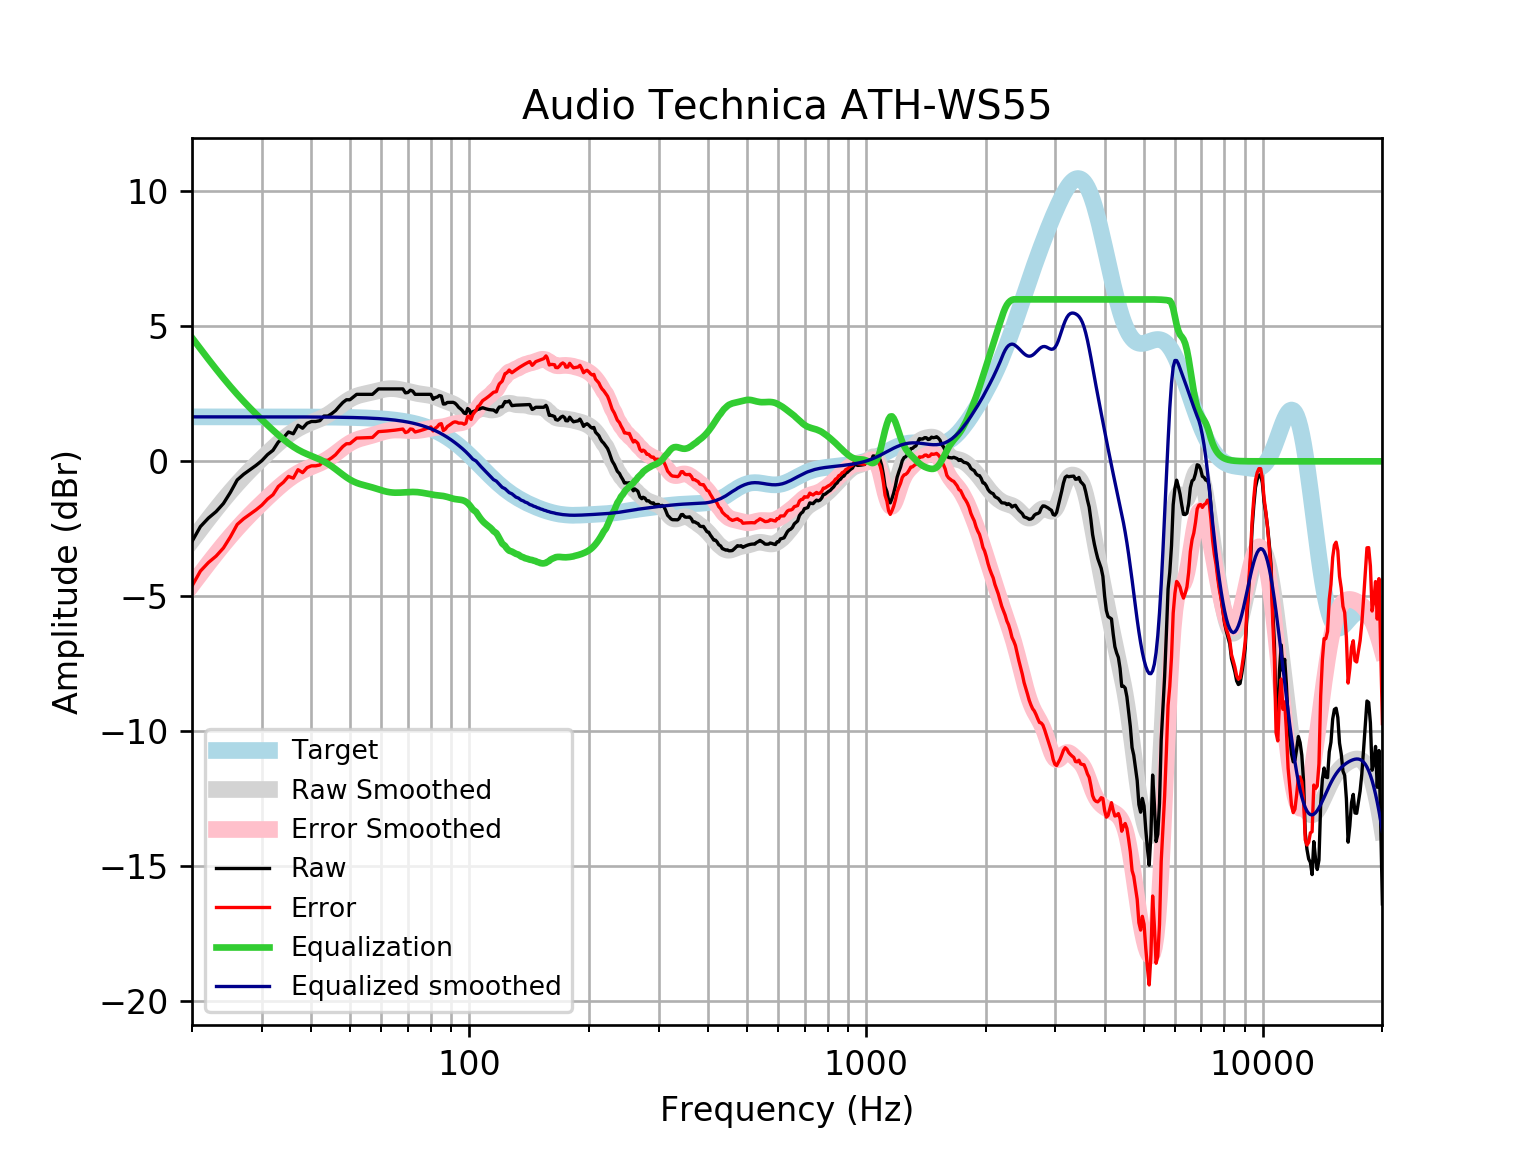

The table this chart was drawn from, first rows:
frequency, raw, error, smoothed, error_smoothed, equalization, equalized_raw, equalized_smoothed, target
20, -2.969, -4.616, -2.931, -4.579, 4.579, 1.61, 1.648, 1.648
21, -2.417, -4.065, -2.519, -4.167, 4.167, 1.75, 1.648, 1.648
22, -2.101, -3.749, -2.132, -3.78, 3.78, 1.679, 1.648, 1.648
23, -1.862, -3.51, -1.77, -3.418, 3.418, 1.555, 1.648, 1.648
24, -1.561, -3.209, -1.433, -3.08, 3.08, 1.519, 1.648, 1.648
25, -1.146, -2.794, -1.122, -2.769, 2.769, 1.623, 1.648, 1.648
26, -0.6899, -2.337, -0.8357, -2.483, 2.483, 1.793, 1.648, 1.648
27, -0.4771, -2.125, -0.5729, -2.22, 2.22, 1.743, 1.648, 1.648
28, -0.3126, -1.96, -0.3306, -1.978, 1.978, 1.665, 1.647, 1.647
29, -0.1497, -1.797, -0.1055, -1.753, 1.753, 1.603, 1.647, 1.647
30, 0.02581, -1.621, 0.1056, -1.542, 1.542, 1.567, 1.647, 1.647
31, 0.2498, -1.397, 0.3049, -1.342, 1.342, 1.592, 1.647, 1.647
32, 0.4101, -1.237, 0.4933, -1.154, 1.154, 1.564, 1.647, 1.647
33, 0.7149, -0.9316, 0.6699, -0.9767, 0.9767, 1.692, 1.647, 1.647
34, 0.8727, -0.7735, 0.8324, -0.8138, 0.8138, 1.686, 1.646, 1.646
35, 1.088, -0.5578, 0.9783, -0.6676, 0.6676, 1.756, 1.646, 1.646
36, 1.022, -0.6239, 1.105, -0.5402, 0.5402, 1.562, 1.645, 1.645
37, 1.335, -0.3096, 1.213, -0.4323, 0.4323, 1.768, 1.645, 1.645
38, 1.226, -0.418, 1.302, -0.3423, 0.3423, 1.569, 1.644, 1.644
39, 1.411, -0.233, 1.377, -0.2667, 0.2667, 1.677, 1.644, 1.644
40, 1.476, -0.1668, 1.443, -0.2, 0.2, 1.676, 1.643, 1.643
41, 1.476, -0.1659, 1.506, -0.1361, 0.1361, 1.612, 1.642, 1.642
42, 1.506, -0.1347, 1.572, -0.06908, 0.06908, 1.575, 1.641, 1.641
43, 1.677, 0.0374, 1.646, 0.005613, -0.005613, 1.672, 1.64, 1.64
44, 1.677, 0.03872, 1.729, 0.09044, -0.09044, 1.587, 1.639, 1.639
45, 1.768, 0.1308, 1.822, 0.1854, -0.1854, 1.583, 1.637, 1.637
46, 1.879, 0.2434, 1.923, 0.2878, -0.2878, 1.591, 1.635, 1.635
47, 2.035, 0.402, 2.027, 0.3933, -0.3933, 1.642, 1.634, 1.633
48, 2.18, 0.5488, 2.128, 0.4965, -0.4965, 1.684, 1.631, 1.631
49, 2.281, 0.6518, 2.221, 0.5917, -0.5917, 1.689, 1.629, 1.629
50, 2.281, 0.6546, 2.301, 0.6748, -0.6748, 1.606, 1.626, 1.626
51, 2.381, 0.7582, 2.367, 0.7435, -0.7435, 1.638, 1.623, 1.623
52, 2.482, 0.8621, 2.418, 0.798, -0.798, 1.684, 1.62, 1.62
53, 2.482, 0.8659, 2.457, 0.8406, -0.8406, 1.641, 1.616, 1.616
54, 2.482, 0.8701, 2.487, 0.8751, -0.8751, 1.607, 1.612, 1.612
55, 2.482, 0.8747, 2.513, 0.9057, -0.9057, 1.576, 1.607, 1.607
56, 2.482, 0.8798, 2.538, 0.9359, -0.9359, 1.546, 1.602, 1.602
57, 2.482, 0.8854, 2.564, 0.9678, -0.9678, 1.514, 1.596, 1.596
58, 2.582, 0.9922, 2.592, 1.002, -1.002, 1.581, 1.59, 1.59
59, 2.683, 1.1, 2.62, 1.037, -1.037, 1.646, 1.583, 1.583
60, 2.683, 1.107, 2.646, 1.071, -1.071, 1.613, 1.576, 1.576
61, 2.683, 1.115, 2.669, 1.101, -1.101, 1.582, 1.568, 1.568
62, 2.683, 1.124, 2.684, 1.125, -1.125, 1.558, 1.559, 1.559
63, 2.683, 1.134, 2.693, 1.144, -1.144, 1.539, 1.549, 1.549
64, 2.683, 1.145, 2.694, 1.155, -1.155, 1.528, 1.538, 1.538
65, 2.683, 1.156, 2.687, 1.16, -1.16, 1.523, 1.527, 1.527
66, 2.683, 1.169, 2.675, 1.161, -1.161, 1.522, 1.514, 1.514
67, 2.683, 1.182, 2.658, 1.157, -1.157, 1.526, 1.501, 1.501
68, 2.683, 1.197, 2.638, 1.152, -1.152, 1.531, 1.486, 1.486
69, 2.537, 1.066, 2.616, 1.146, -1.146, 1.392, 1.471, 1.471
70, 2.55, 1.096, 2.593, 1.14, -1.14, 1.41, 1.454, 1.454
71, 2.635, 1.199, 2.571, 1.135, -1.135, 1.499, 1.436, 1.436
72, 2.6, 1.184, 2.549, 1.133, -1.133, 1.466, 1.416, 1.416
73, 2.482, 1.087, 2.53, 1.135, -1.135, 1.347, 1.395, 1.395
74, 2.482, 1.109, 2.513, 1.14, -1.14, 1.342, 1.373, 1.373
75, 2.482, 1.133, 2.499, 1.15, -1.15, 1.332, 1.349, 1.349
76, 2.482, 1.158, 2.486, 1.162, -1.162, 1.32, 1.324, 1.324
77, 2.482, 1.185, 2.475, 1.178, -1.178, 1.304, 1.297, 1.297
78, 2.482, 1.213, 2.463, 1.194, -1.194, 1.288, 1.269, 1.269
79, 2.482, 1.243, 2.45, 1.211, -1.211, 1.271, 1.239, 1.239
... 553 more rows
